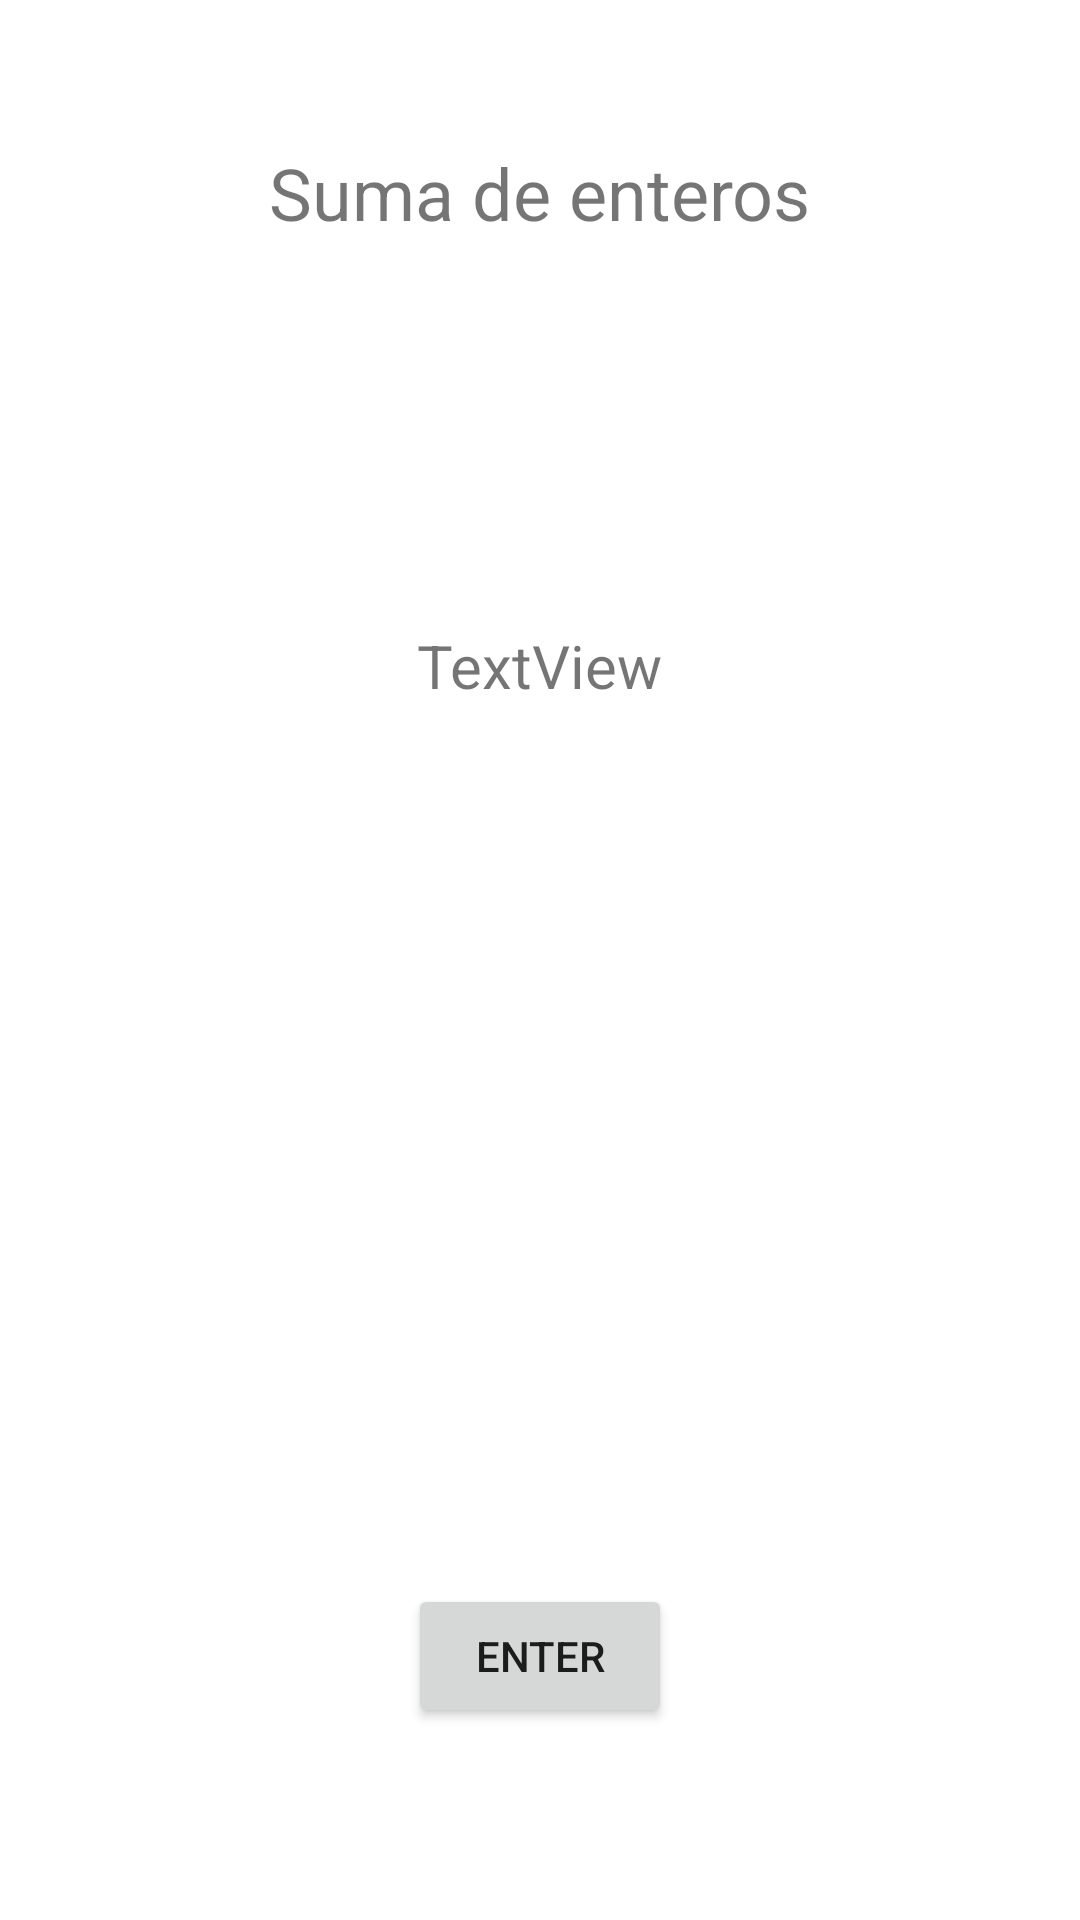

Produce the Android XML layout that renders to this screen, including the resource entries it uses.
<!-- AndroidManifest.xml: application theme Theme.PMM_42FuncionesNumeroVariableDeParametros_SerranoCanoRuben_AS -->
<!-- res/layout/activity_main.xml -->
<?xml version="1.0" encoding="utf-8"?>
<androidx.constraintlayout.widget.ConstraintLayout xmlns:android="http://schemas.android.com/apk/res/android"
    xmlns:app="http://schemas.android.com/apk/res-auto"
    xmlns:tools="http://schemas.android.com/tools"
    android:layout_width="match_parent"
    android:layout_height="match_parent"
    tools:context=".MainActivity">

    <TextView
        android:id="@+id/textView2"
        android:layout_width="wrap_content"
        android:layout_height="wrap_content"
        android:layout_marginTop="48dp"
        android:text="Suma de enteros"
        android:textSize="24sp"
        app:layout_constraintEnd_toEndOf="parent"
        app:layout_constraintHorizontal_bias="0.5"
        app:layout_constraintStart_toStartOf="parent"
        app:layout_constraintTop_toTopOf="parent" />

    <TextView
        android:id="@+id/tvResutlado10"
        android:layout_width="wrap_content"
        android:layout_height="wrap_content"
        android:layout_marginTop="128dp"
        android:text="TextView"
        android:textSize="20sp"
        app:layout_constraintEnd_toEndOf="parent"
        app:layout_constraintHorizontal_bias="0.5"
        app:layout_constraintStart_toStartOf="parent"
        app:layout_constraintTop_toBottomOf="@+id/textView2" />

    <Button
        android:id="@+id/button"
        android:layout_width="wrap_content"
        android:layout_height="wrap_content"
        android:layout_marginBottom="64dp"
        android:text="Enter"
        app:layout_constraintBottom_toBottomOf="parent"
        app:layout_constraintEnd_toEndOf="parent"
        app:layout_constraintHorizontal_bias="0.5"
        app:layout_constraintStart_toStartOf="parent" />

</androidx.constraintlayout.widget.ConstraintLayout>
<!-- resources referenced by this layout -->
<resources>
  <style name="Theme.PMM_42FuncionesNumeroVariableDeParametros_SerranoCanoRuben_AS" parent="Theme.MaterialComponents.DayNight.DarkActionBar">
          
          <item name="colorPrimary">@color/purple_500</item>
          <item name="colorPrimaryVariant">@color/purple_700</item>
          <item name="colorOnPrimary">@color/white</item>
          
          <item name="colorSecondary">@color/teal_200</item>
          <item name="colorSecondaryVariant">@color/teal_700</item>
          <item name="colorOnSecondary">@color/black</item>
          
          <item name="android:statusBarColor" tools:targetApi="l">?attr/colorPrimaryVariant</item>
          
      </style>
  <!-- not gathered from this repository: default colours our renderer supplied (Android Studio template values) -->
  <color name="purple_500">#FF6200EE</color>
  <color name="purple_700">#FF3700B3</color>
  <color name="teal_200">#FF03DAC5</color>
  <color name="teal_700">#FF018786</color>
  <color name="black">#FF000000</color>
  <color name="white">#FFFFFFFF</color>
</resources>
